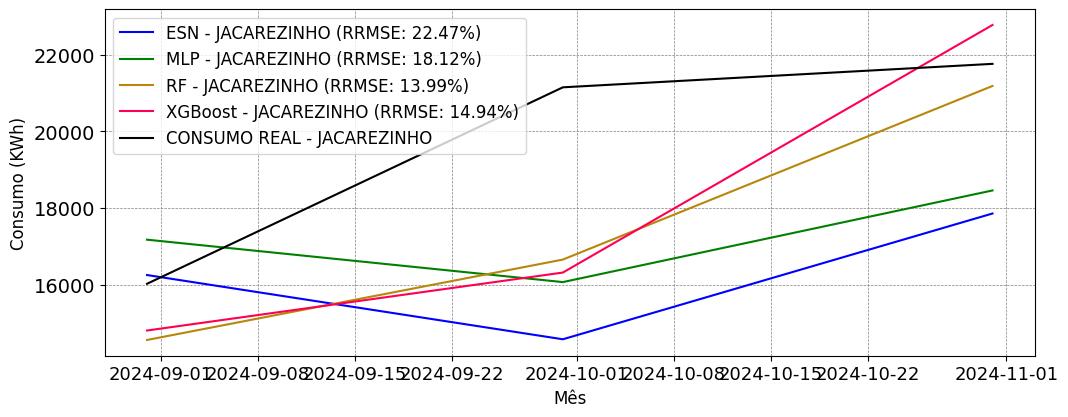

The data file committed next to this chart (first rows):
; MAPE; RRMSE
ESN; 0.1681; 0.2247
MLP; 0.1545; 0.1812
RF; 0.1101; 0.1399
XGBoost; 0.117; 0.1494
